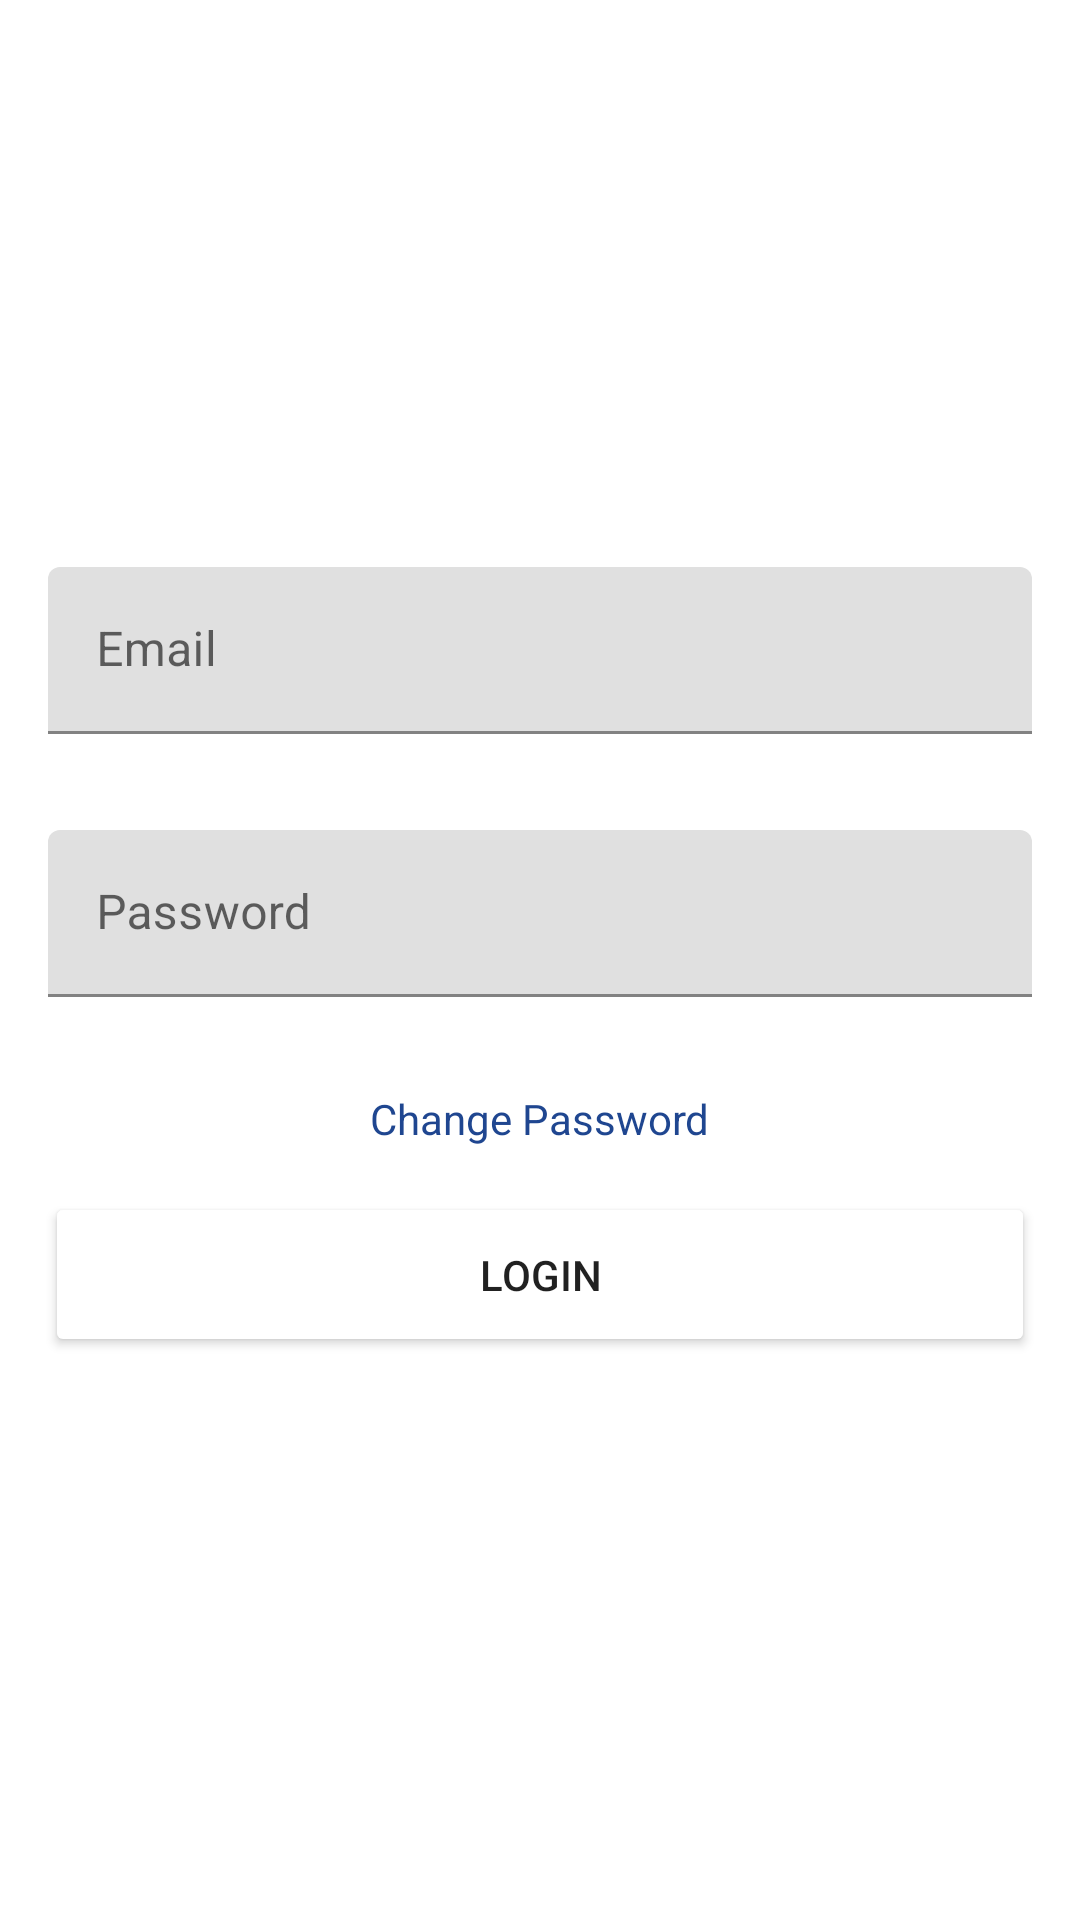

Produce the Android XML layout that renders to this screen, including the resource entries it uses.
<!-- AndroidManifest.xml: application theme Theme.Androidprojectapper -->
<!-- res/layout/activity_login.xml -->
<?xml version="1.0" encoding="utf-8"?>
<ScrollView xmlns:app="http://schemas.android.com/apk/res-auto"
    xmlns:tools="http://schemas.android.com/tools"
    xmlns:android="http://schemas.android.com/apk/res/android"
    android:layout_width="match_parent"
    android:layout_height="match_parent"
    android:fillViewport="true"
    tools:context=".LoginActivity">

    <androidx.constraintlayout.widget.ConstraintLayout
        android:layout_width="match_parent"
        android:layout_height="wrap_content">


        <com.google.android.material.textfield.TextInputLayout
            android:id="@+id/email_layout"
            android:layout_width="match_parent"
            android:layout_height="wrap_content"
            app:layout_constraintTop_toBottomOf="parent"
            app:layout_constraintBottom_toTopOf="@id/password_layout"
            app:layout_constraintLeft_toLeftOf="parent"
            app:layout_constraintRight_toRightOf="parent"
            android:padding="16dp"
            app:layout_constraintVertical_chainStyle="packed">

            <EditText
                android:id="@+id/email"
                android:layout_width="match_parent"
                android:layout_height="wrap_content"
                android:hint="Email" />

        </com.google.android.material.textfield.TextInputLayout>

        <com.google.android.material.textfield.TextInputLayout
            android:id="@+id/password_layout"
            android:layout_width="match_parent"
            android:layout_height="wrap_content"
            app:layout_constraintTop_toBottomOf="@id/email_layout"
            app:layout_constraintBottom_toTopOf="@id/changePassword"
            app:layout_constraintLeft_toLeftOf="parent"
            app:layout_constraintRight_toRightOf="parent"
            android:padding="16dp">

            <EditText
                android:id="@+id/password"
                android:layout_width="match_parent"
                android:layout_height="wrap_content"
                android:hint="Password"
                tools:ignore="SpeakableTextPresentCheck" />

        </com.google.android.material.textfield.TextInputLayout>

        <TextView
            android:id="@+id/changePassword"
            android:layout_width="wrap_content"
            android:layout_height="wrap_content"
            app:layout_constraintLeft_toLeftOf="parent"
            app:layout_constraintRight_toRightOf="parent"
            app:layout_constraintTop_toBottomOf="@id/password_layout"
            app:layout_constraintBottom_toTopOf="@id/loginBtn"
            android:hint="Change Password"
            android:textColorHint="#1F4690"
            android:layout_marginTop="15dp"/>

        <Button
            android:id="@+id/loginBtn"
            android:layout_width="match_parent"
            android:layout_height="55dp"
            android:text="Login"
            app:layout_constraintTop_toBottomOf="@id/changePassword"
            app:layout_constraintLeft_toLeftOf="parent"
            app:layout_constraintRight_toRightOf="parent"
            app:layout_constraintBottom_toTopOf="parent"
            android:backgroundTint="@color/primaryColor"
            android:layout_marginLeft="15dp"
            android:layout_marginRight="15dp"
            android:layout_marginTop="15dp"
            android:layout_marginBottom="15dp"/>

    </androidx.constraintlayout.widget.ConstraintLayout>

</ScrollView>
<!-- resources referenced by this layout -->
<resources>
  <style name="Theme.Androidprojectapper" parent="Theme.MaterialComponents.DayNight.DarkActionBar">
          
          <item name="colorPrimary">@color/purple_500</item>
          <item name="colorPrimaryVariant">@color/purple_700</item>
          <item name="colorOnPrimary">@color/white</item>
          
          <item name="colorSecondary">@color/teal_200</item>
          <item name="colorSecondaryVariant">@color/teal_700</item>
          <item name="colorOnSecondary">@color/black</item>
          
          <item name="android:statusBarColor" tools:targetApi="l">?attr/colorPrimaryVariant</item>
          
      </style>
  <!-- not gathered from this repository: default colours our renderer supplied (Android Studio template values) -->
  <color name="purple_500">#FF6200EE</color>
  <color name="purple_700">#FF3700B3</color>
  <color name="teal_200">#FF03DAC5</color>
  <color name="teal_700">#FF018786</color>
  <color name="black">#FF000000</color>
  <color name="white">#FFFFFFFF</color>
</resources>
